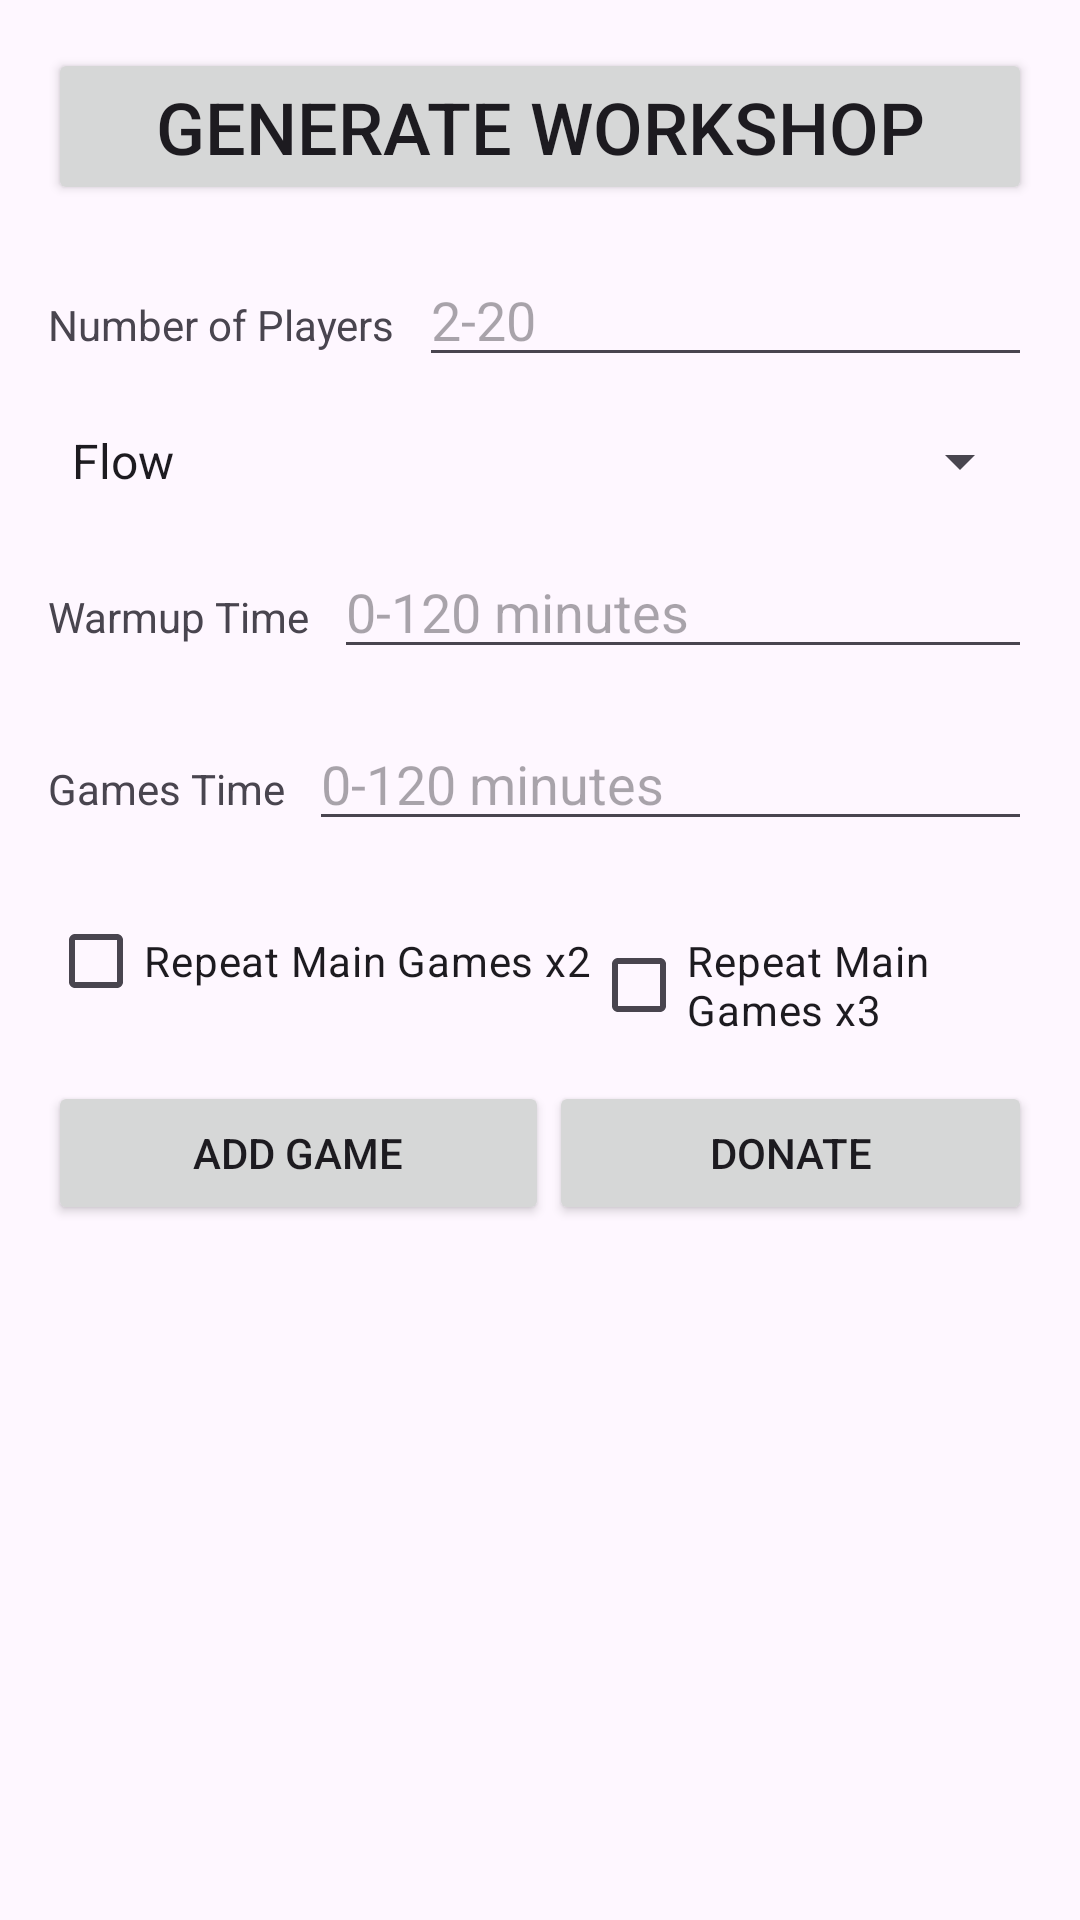

Produce the Android XML layout that renders to this screen, including the resource entries it uses.
<!-- AndroidManifest.xml: application theme Theme.RealTheaterApp -->
<!-- res/layout/activity_main.xml -->
<?xml version="1.0" encoding="utf-8"?>
<LinearLayout xmlns:android="http://schemas.android.com/apk/res/android"
    xmlns:app="http://schemas.android.com/apk/res-auto"
    xmlns:tools="http://schemas.android.com/tools"
    android:layout_width="match_parent"
    android:layout_height="match_parent"
    android:orientation="vertical"
    android:padding="16dp"
    tools:context="com.manjiusapps.realtheaterapp2.MainActivity">

    <Button
        android:id="@+id/btnGenerateWorkshop"
        android:layout_width="match_parent"
        android:layout_height="wrap_content"
        android:text="Generate Workshop"
        android:textSize="24sp"
        android:layout_marginBottom="16dp" />


    <LinearLayout
        android:layout_width="match_parent"
        android:layout_height="wrap_content"
        android:orientation="horizontal"
        android:layout_marginBottom="16dp">

        <TextView
            android:layout_width="wrap_content"
            android:layout_height="wrap_content"
            android:text="Number of Players"
            android:layout_marginRight="8dp" />

        <EditText
            android:id="@+id/editNumberOfPlayers"
            android:layout_width="match_parent"
            android:layout_height="wrap_content"
            android:inputType="number"
            android:hint="2-20" />

    </LinearLayout>

    <Spinner
        android:id="@+id/spinnerStyle"
        android:layout_width="match_parent"
        android:layout_height="wrap_content"
        android:layout_marginBottom="16dp"
        android:entries="@array/style_options"/>

    <LinearLayout
        android:layout_width="match_parent"
        android:layout_height="wrap_content"
        android:orientation="horizontal"
        android:layout_marginBottom="16dp">

        <TextView
            android:layout_width="wrap_content"
            android:layout_height="wrap_content"
            android:text="Warmup Time"
            android:layout_marginRight="8dp" />

        <EditText
            android:id="@+id/editWarmupTime"
            android:layout_width="match_parent"
            android:layout_height="wrap_content"
            android:inputType="number"
            android:hint="0-120 minutes" />

    </LinearLayout>

    <LinearLayout
        android:layout_width="match_parent"
        android:layout_height="wrap_content"
        android:orientation="horizontal"
        android:layout_marginBottom="16dp">

        <TextView
            android:layout_width="wrap_content"
            android:layout_height="wrap_content"
            android:text="Games Time"
            android:layout_marginRight="8dp" />

        <EditText
            android:id="@+id/editGamesTime"
            android:layout_width="0dp"
            android:layout_weight="1"
            android:layout_height="wrap_content"
            android:inputType="number"
            android:hint="0-120 minutes" />

    </LinearLayout>

    <RadioGroup
        android:id="@+id/radioGroupRepeatGames"
        android:layout_width="match_parent"
        android:layout_height="wrap_content"
        android:orientation="horizontal"
        android:layout_marginBottom="16dp">

        <CheckBox
            android:id="@+id/checkBoxRepeatGamesx2"
            android:layout_width="wrap_content"
            android:layout_height="wrap_content"
            android:text="Repeat Main Games x2" />

        <CheckBox
            android:id="@+id/checkBoxRepeatGamesx3"
            android:layout_width="wrap_content"
            android:layout_height="wrap_content"
            android:text="Repeat Main Games x3" />

    </RadioGroup>


    <LinearLayout
        android:layout_width="match_parent"
        android:layout_height="wrap_content"
        android:gravity="center_horizontal|bottom"
        android:orientation="horizontal"
        android:layout_marginBottom="16dp">

        <Button
            android:id="@+id/btnAddGame"
            android:layout_width="wrap_content"
            android:layout_height="wrap_content"
            android:text="Add Game"
            android:layout_weight="1" />

        <Button
            android:id="@+id/btnDonate"
            android:layout_width="wrap_content"
            android:layout_height="wrap_content"
            android:text="Donate"
            android:layout_weight="1" />

    </LinearLayout>

</LinearLayout>
<!-- resources referenced by this layout -->
<resources>
  <string-array name="style_options">
          <item>Flow</item>
          <item>Narrative</item>
      </string-array>
  <style name="Theme.RealTheaterApp" parent="Base.Theme.RealTheaterApp" />
  <style name="Base.Theme.RealTheaterApp" parent="Theme.Material3.DayNight.NoActionBar">
          
          
      </style>
</resources>
